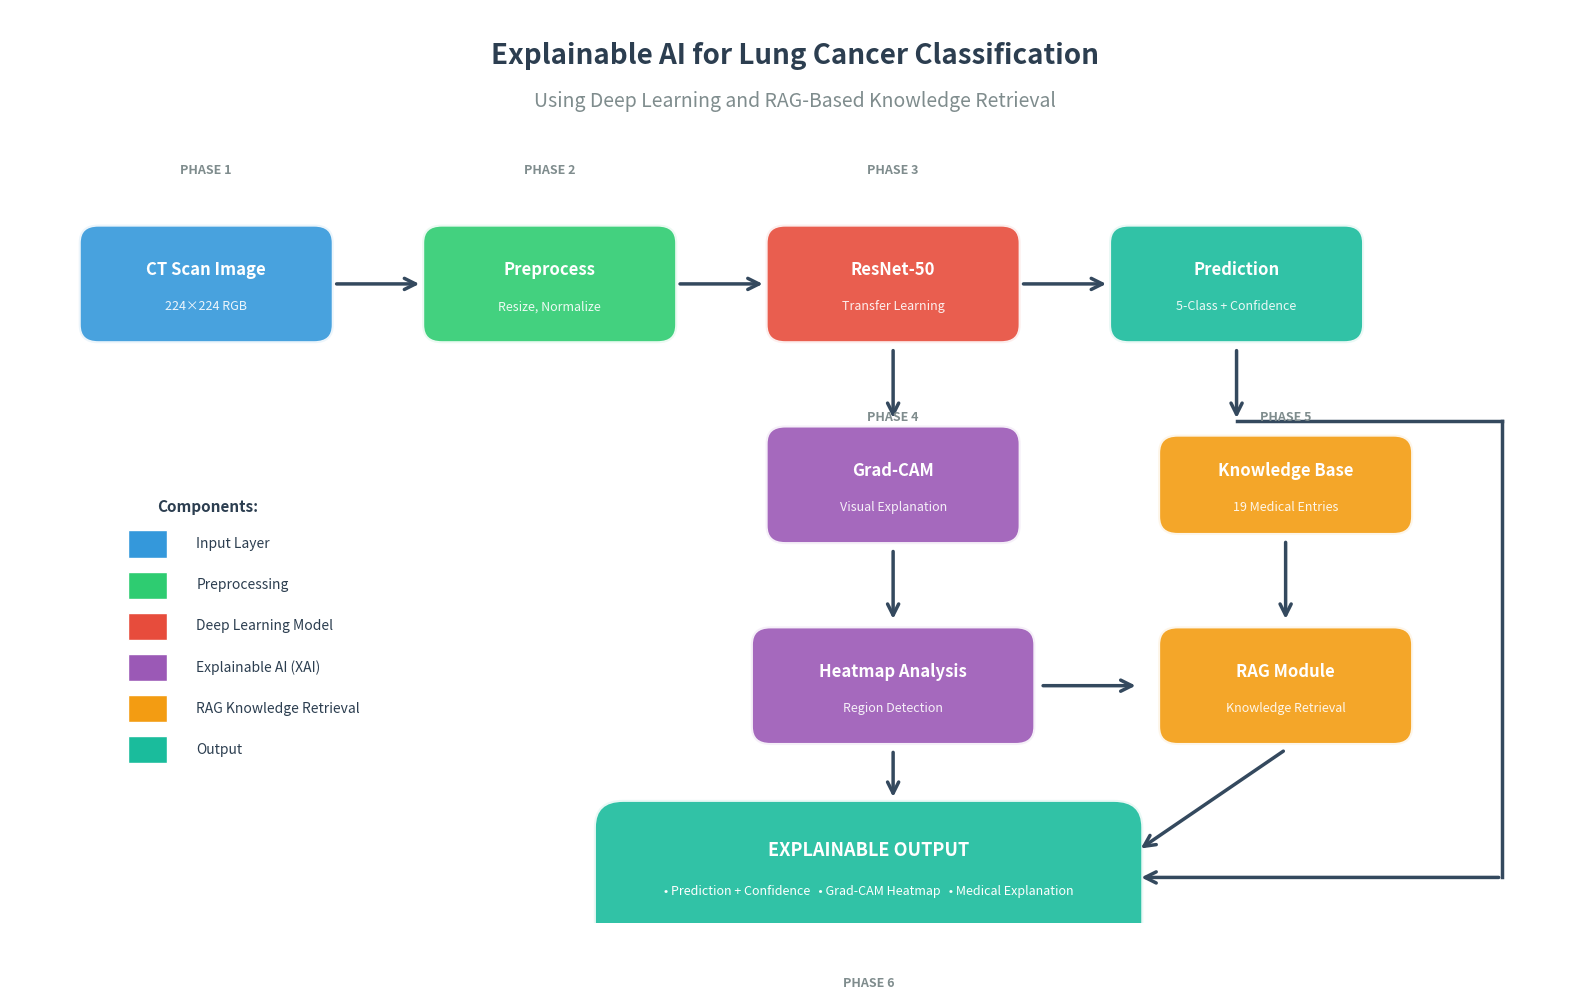

Here is the Python script that generated this plot:
# =============================================================================
# PIPELINE DIAGRAM GENERATOR
# Creates a visual diagram of the Explainable AI Pipeline for Faculty
# =============================================================================
"""
Generates a professional pipeline diagram for faculty presentation.
"""

import matplotlib.pyplot as plt
import matplotlib.patches as mpatches
from matplotlib.patches import FancyBboxPatch, FancyArrowPatch
import numpy as np

def create_pipeline_diagram(save_path="pipeline_diagram.png"):
    """Create a professional pipeline diagram."""
    
    fig, ax = plt.subplots(1, 1, figsize=(16, 10))
    ax.set_xlim(0, 16)
    ax.set_ylim(0, 10)
    ax.axis('off')
    
    # Colors
    colors = {
        'input': '#3498db',      # Blue
        'process': '#2ecc71',    # Green
        'model': '#e74c3c',      # Red
        'xai': '#9b59b6',        # Purple
        'rag': '#f39c12',        # Orange
        'output': '#1abc9c',     # Teal
        'arrow': '#34495e',      # Dark gray
    }
    
    # Title
    ax.text(8, 9.5, 'Explainable AI for Lung Cancer Classification', 
            fontsize=20, fontweight='bold', ha='center', va='center',
            color='#2c3e50')
    ax.text(8, 9.0, 'Using Deep Learning and RAG-Based Knowledge Retrieval', 
            fontsize=14, ha='center', va='center', color='#7f8c8d', style='italic')
    
    # =========================================================================
    # PIPELINE BOXES
    # =========================================================================
    
    def draw_box(x, y, width, height, color, text, subtitle=""):
        box = FancyBboxPatch((x - width/2, y - height/2), width, height,
                             boxstyle="round,pad=0.05,rounding_size=0.2",
                             facecolor=color, edgecolor='white', linewidth=3,
                             alpha=0.9)
        ax.add_patch(box)
        ax.text(x, y + 0.15, text, fontsize=12, fontweight='bold', 
                ha='center', va='center', color='white')
        if subtitle:
            ax.text(x, y - 0.25, subtitle, fontsize=9, 
                    ha='center', va='center', color='white', alpha=0.9)
    
    def draw_arrow(x1, y1, x2, y2):
        ax.annotate('', xy=(x2, y2), xytext=(x1, y1),
                    arrowprops=dict(arrowstyle='->', color=colors['arrow'], 
                                    lw=2.5, mutation_scale=20))
    
    # Row 1: Input
    draw_box(2, 7, 2.5, 1.2, colors['input'], 'CT Scan Image', '224×224 RGB')
    
    # Row 2: Preprocessing
    draw_box(5.5, 7, 2.5, 1.2, colors['process'], 'Preprocess', 'Resize, Normalize')
    
    # Row 3: Model
    draw_box(9, 7, 2.5, 1.2, colors['model'], 'ResNet-50', 'Transfer Learning')
    
    # Row 4: Prediction
    draw_box(12.5, 7, 2.5, 1.2, colors['output'], 'Prediction', '5-Class + Confidence')
    
    # Arrows Row 1
    draw_arrow(3.3, 7, 4.2, 7)
    draw_arrow(6.8, 7, 7.7, 7)
    draw_arrow(10.3, 7, 11.2, 7)
    
    # =========================================================================
    # XAI BRANCH
    # =========================================================================
    
    # Arrow down from model
    draw_arrow(9, 6.3, 9, 5.5)
    
    draw_box(9, 4.8, 2.5, 1.2, colors['xai'], 'Grad-CAM', 'Visual Explanation')
    
    # Arrow down
    draw_arrow(9, 4.1, 9, 3.3)
    
    draw_box(9, 2.6, 2.8, 1.2, colors['xai'], 'Heatmap Analysis', 'Region Detection')
    
    # =========================================================================
    # RAG BRANCH
    # =========================================================================
    
    # Arrow from heatmap to RAG
    draw_arrow(10.5, 2.6, 11.5, 2.6)
    
    draw_box(13, 2.6, 2.5, 1.2, colors['rag'], 'RAG Module', 'Knowledge Retrieval')
    
    # Knowledge Base
    draw_box(13, 4.8, 2.5, 1.0, colors['rag'], 'Knowledge Base', '19 Medical Entries')
    draw_arrow(13, 4.2, 13, 3.3)
    
    # =========================================================================
    # OUTPUT - positioned lower with more gap
    # =========================================================================
    
    # Arrow from prediction down
    draw_arrow(12.5, 6.3, 12.5, 5.5)
    
    # Final output box - positioned lower for more gap
    output_box = FancyBboxPatch((6, -0.3), 5.5, 1.6,
                                 boxstyle="round,pad=0.05,rounding_size=0.3",
                                 facecolor=colors['output'], edgecolor='white', 
                                 linewidth=3, alpha=0.9)
    ax.add_patch(output_box)
    ax.text(8.75, 0.8, 'EXPLAINABLE OUTPUT', fontsize=13, fontweight='bold', 
            ha='center', va='center', color='white')
    ax.text(8.75, 0.35, '• Prediction + Confidence   • Grad-CAM Heatmap   • Medical Explanation', fontsize=9, 
            ha='center', va='center', color='white')
    
    # Arrow from Heatmap Analysis - straight down to output
    draw_arrow(9, 1.9, 9, 1.35)
    
    # Arrow from RAG module - straight down to output  
    draw_arrow(13, 1.9, 11.5, 0.8)
    
    # Arrow from Prediction - goes right, then down along right edge, then to output
    # This creates an L-shaped path: right -> down -> left to output
    # Draw as line segments
    ax.plot([12.5, 15.2], [5.5, 5.5], color=colors['arrow'], lw=2.5)  # Right
    ax.plot([15.2, 15.2], [5.5, 0.5], color=colors['arrow'], lw=2.5)  # Down
    ax.annotate('', xy=(11.5, 0.5), xytext=(15.2, 0.5),
                arrowprops=dict(arrowstyle='->', color=colors['arrow'], 
                                lw=2.5, mutation_scale=20))  # Left to output with arrow
    
    # =========================================================================
    # LEGEND
    # =========================================================================
    
    legend_y = 2.5
    legend_x = 1.5
    
    ax.text(legend_x, 4.5, 'Components:', fontsize=11, fontweight='bold', color='#2c3e50')
    
    components = [
        (colors['input'], 'Input Layer'),
        (colors['process'], 'Preprocessing'),
        (colors['model'], 'Deep Learning Model'),
        (colors['xai'], 'Explainable AI (XAI)'),
        (colors['rag'], 'RAG Knowledge Retrieval'),
        (colors['output'], 'Output'),
    ]
    
    for i, (color, label) in enumerate(components):
        rect = plt.Rectangle((legend_x - 0.3, 4.0 - i*0.45), 0.4, 0.3, 
                              facecolor=color, edgecolor='white', linewidth=1)
        ax.add_patch(rect)
        ax.text(legend_x + 0.4, 4.15 - i*0.45, label, fontsize=10, 
                va='center', color='#2c3e50')
    
    # =========================================================================
    # PHASE LABELS
    # =========================================================================
    
    # Phase annotations
    ax.text(2, 8.2, 'PHASE 1', fontsize=9, ha='center', color='#7f8c8d', fontweight='bold')
    ax.text(5.5, 8.2, 'PHASE 2', fontsize=9, ha='center', color='#7f8c8d', fontweight='bold')
    ax.text(9, 8.2, 'PHASE 3', fontsize=9, ha='center', color='#7f8c8d', fontweight='bold')
    ax.text(9, 5.5, 'PHASE 4', fontsize=9, ha='center', color='#7f8c8d', fontweight='bold')
    ax.text(13, 5.5, 'PHASE 5', fontsize=9, ha='center', color='#7f8c8d', fontweight='bold')
    ax.text(8.75, -0.7, 'PHASE 6', fontsize=9, ha='center', color='#7f8c8d', fontweight='bold')
    
    plt.tight_layout()
    plt.savefig(save_path, dpi=200, bbox_inches='tight', facecolor='white', edgecolor='none')
    print(f"✓ Pipeline diagram saved to: {save_path}")
    
    return fig


if __name__ == "__main__":
    import os
    import sys
    sys.path.insert(0, r'd:\Major Project')
    
    # Create docs directory
    os.makedirs(r'd:\Major Project\docs', exist_ok=True)
    
    # Generate diagram
    fig = create_pipeline_diagram(r'd:\Major Project\docs\pipeline_diagram.png')
    plt.show()
